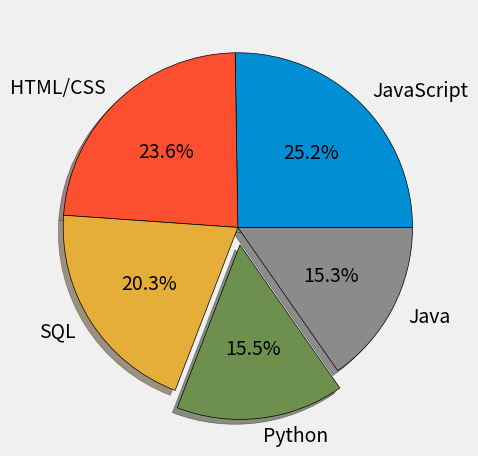

This chart was generated by the following Python code:
from matplotlib import pyplot as plt
plt.style.use('fivethirtyeight')

# slices = [120, 80, 30, 20 ]
# labels = ["oneTwenty" , "Eighty","thirty", "twenty" ]
# colors = ["#008fd5" , "#fc4f30", "#E5ae37", "#6d904f"]

slices = [59219, 55466, 47544, 36443, 35917]
labels = ['JavaScript', 'HTML/CSS', 'SQL', 'Python', 'Java']
explode = [0, 0 , 0 , 0.1 , 0 ]

plt.pie(slices, labels=labels, explode=explode , shadow=True ,autopct="%1.1f%%" ,  wedgeprops={'edgecolor': 'black'})


plt.tight_layout()
plt.show()